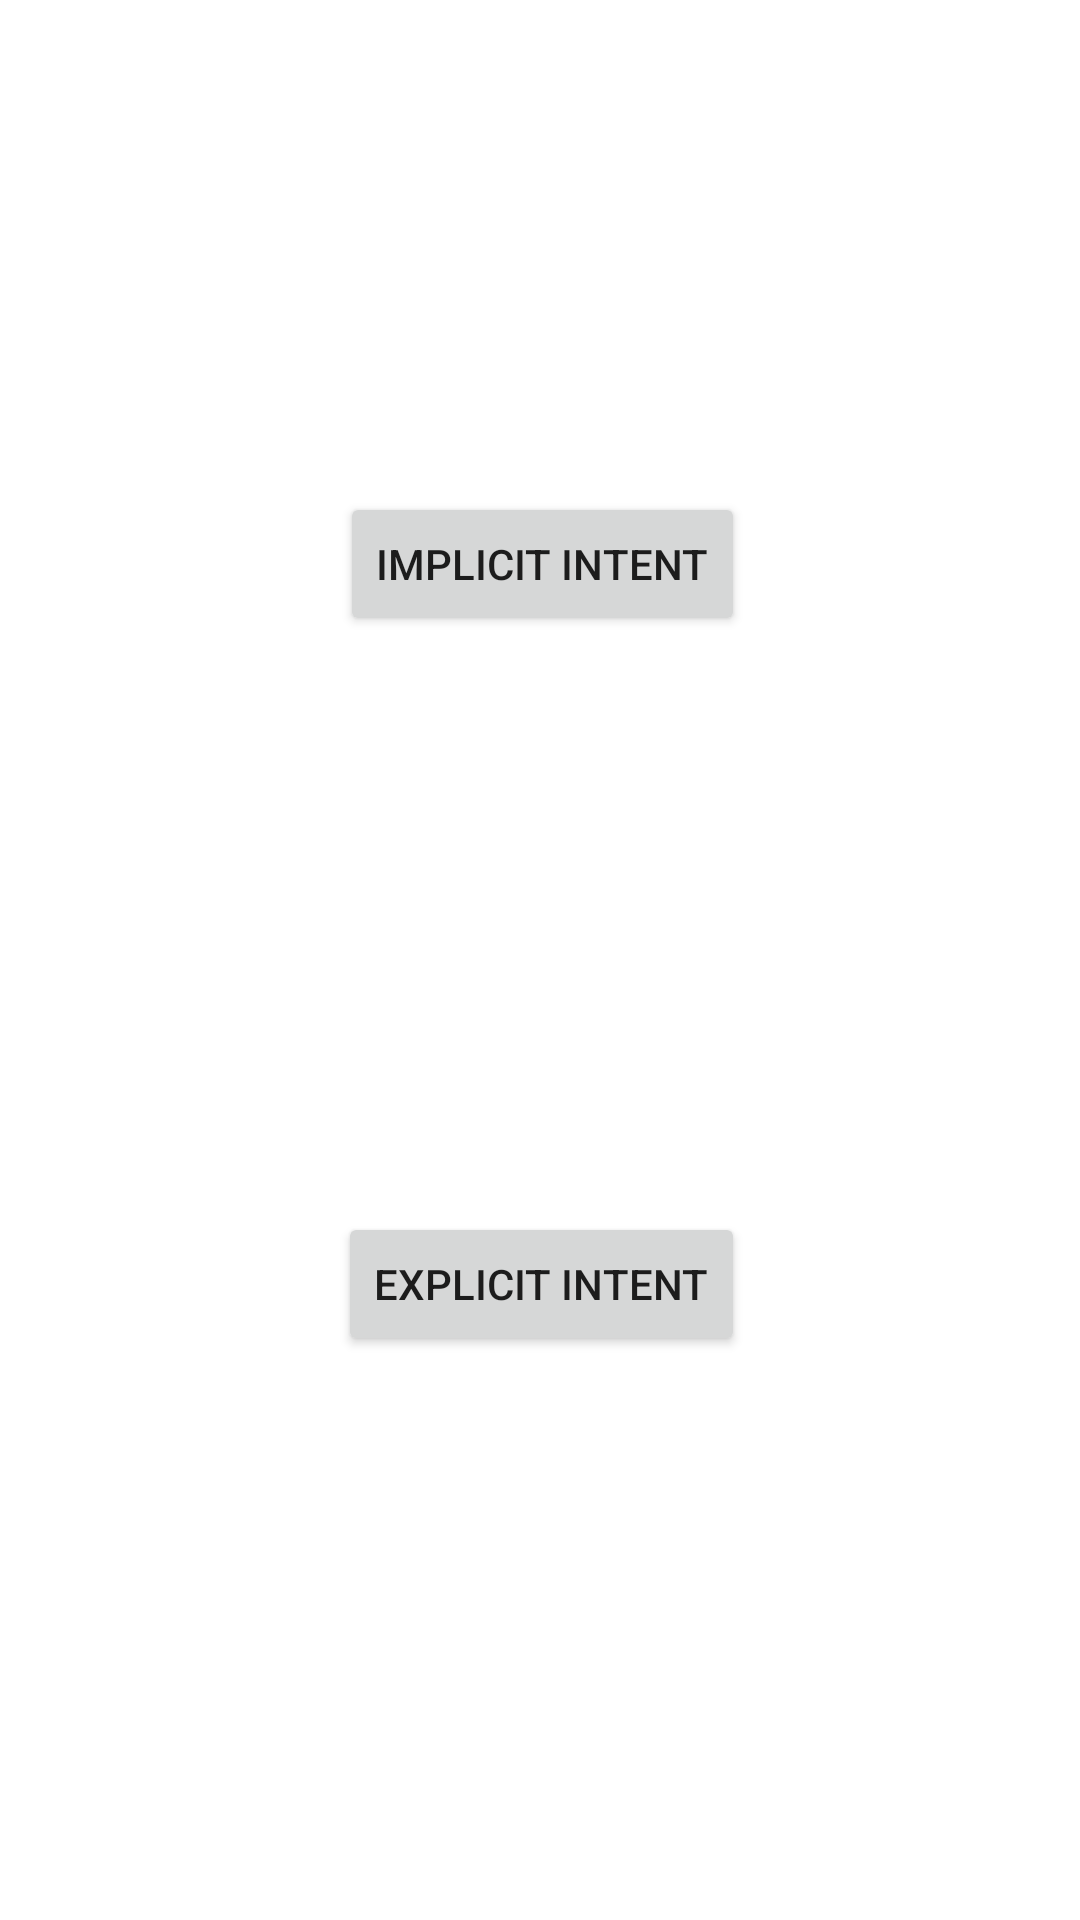

Android layout source for this screen:
<!-- AndroidManifest.xml: application theme Theme.JambuRock -->
<!-- res/layout/day2_intent.xml -->
<?xml version="1.0" encoding="utf-8"?>
<androidx.constraintlayout.widget.ConstraintLayout xmlns:android="http://schemas.android.com/apk/res/android"
    xmlns:app="http://schemas.android.com/apk/res-auto"
    xmlns:tools="http://schemas.android.com/tools"
    android:layout_width="match_parent"
    android:layout_height="match_parent"
    tools:context=".Day2_Intent">

    <Button
        android:id="@+id/btnImplicit"
        android:layout_width="wrap_content"
        android:layout_height="wrap_content"
        android:layout_marginTop="164dp"
        android:text="Implicit Intent"
        app:layout_constraintEnd_toEndOf="parent"
        app:layout_constraintHorizontal_bias="0.504"
        app:layout_constraintStart_toStartOf="parent"
        app:layout_constraintTop_toTopOf="parent" />

    <Button
        android:id="@+id/btnExplicit"
        android:layout_width="wrap_content"
        android:layout_height="wrap_content"
        android:layout_marginTop="4dp"
        android:text="Explicit Intent"
        app:layout_constraintBottom_toBottomOf="parent"
        app:layout_constraintEnd_toEndOf="@+id/btnImplicit"
        app:layout_constraintHorizontal_bias="1.0"
        app:layout_constraintStart_toStartOf="@+id/btnImplicit"
        app:layout_constraintTop_toBottomOf="@+id/btnImplicit" />
</androidx.constraintlayout.widget.ConstraintLayout>
<!-- resources referenced by this layout -->
<resources>
  <style name="Theme.JambuRock" parent="Theme.MaterialComponents.DayNight.DarkActionBar">
          
          <item name="colorPrimary">@color/purple_500</item>
          <item name="colorPrimaryVariant">@color/purple_700</item>
          <item name="colorOnPrimary">@color/white</item>
          
          <item name="colorSecondary">@color/teal_200</item>
          <item name="colorSecondaryVariant">@color/teal_700</item>
          <item name="colorOnSecondary">@color/black</item>
          
          <item name="android:statusBarColor" tools:targetApi="l">?attr/colorPrimaryVariant</item>
          
  
  
  
      </style>
  <!-- not gathered from this repository: default colours our renderer supplied (Android Studio template values) -->
  <color name="purple_500">#FF6200EE</color>
  <color name="purple_700">#FF3700B3</color>
  <color name="teal_200">#FF03DAC5</color>
  <color name="teal_700">#FF018786</color>
  <color name="black">#FF000000</color>
  <color name="white">#FFFFFFFF</color>
</resources>
